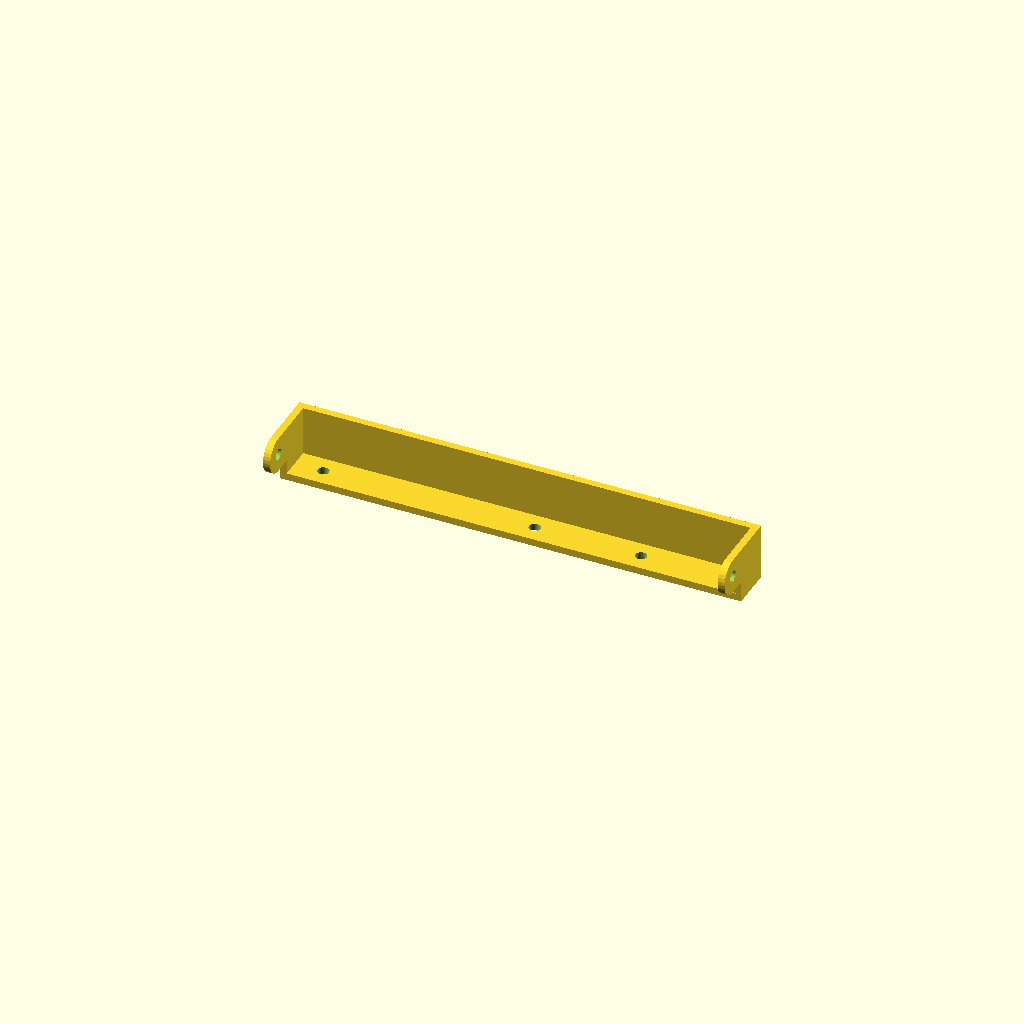
Cell 1: rendered with the file's own defaults.
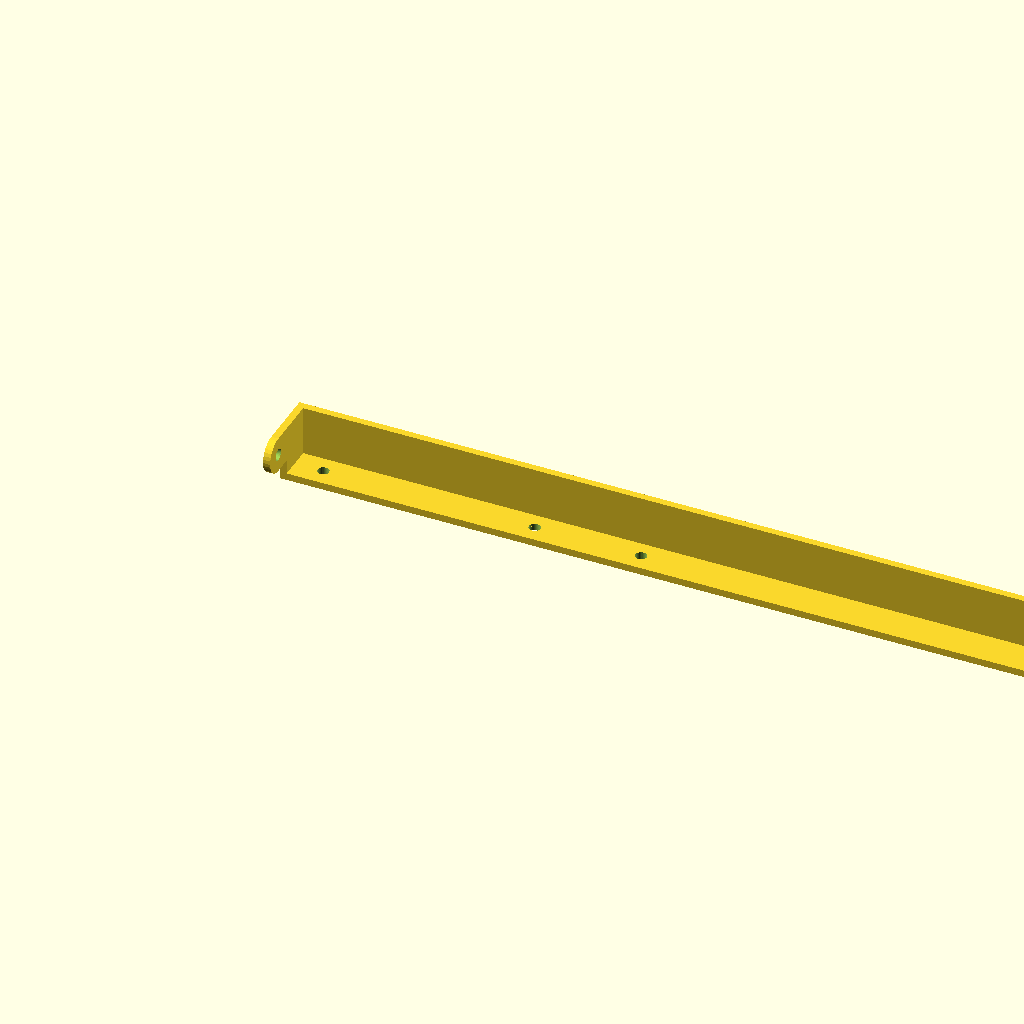
Cell 2: cardSupportDist = 260 (everything else at default).
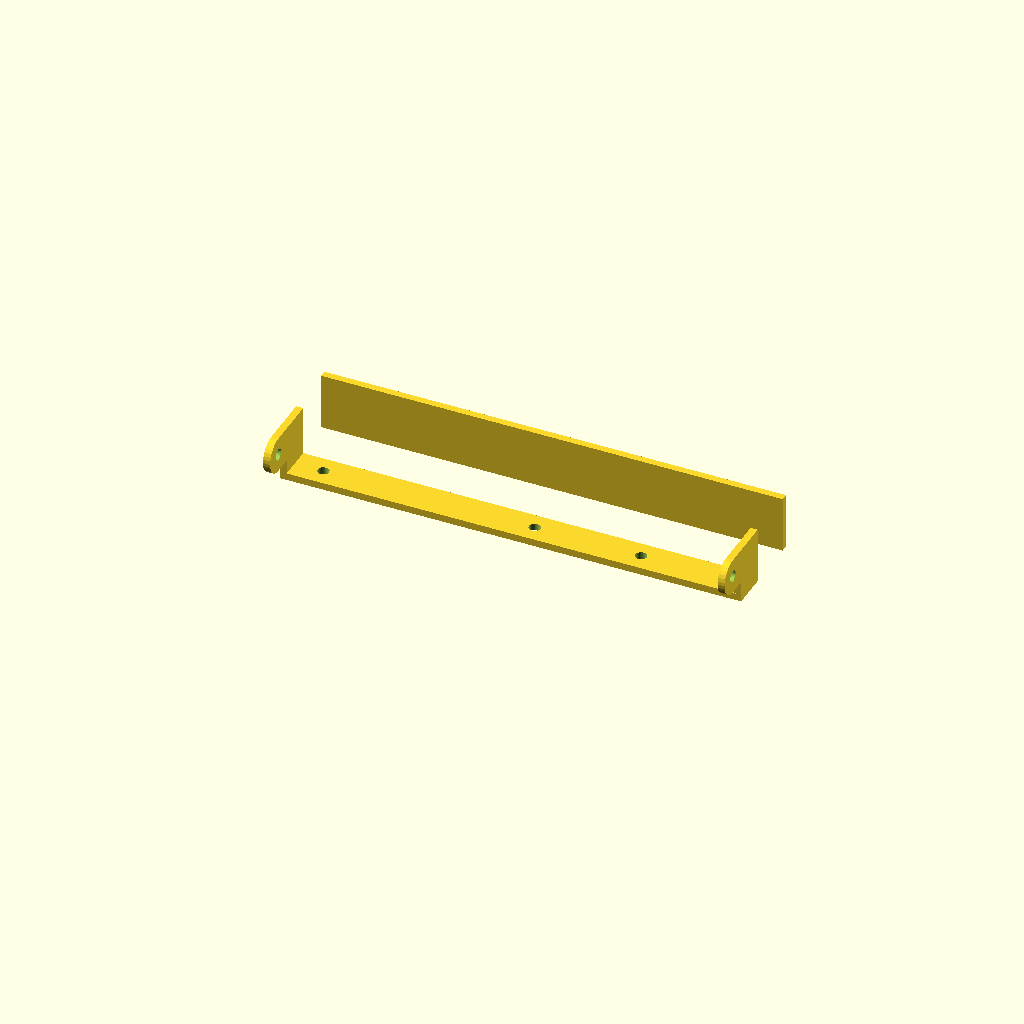
Cell 3: gotekMountOffset = 20 (everything else at default).
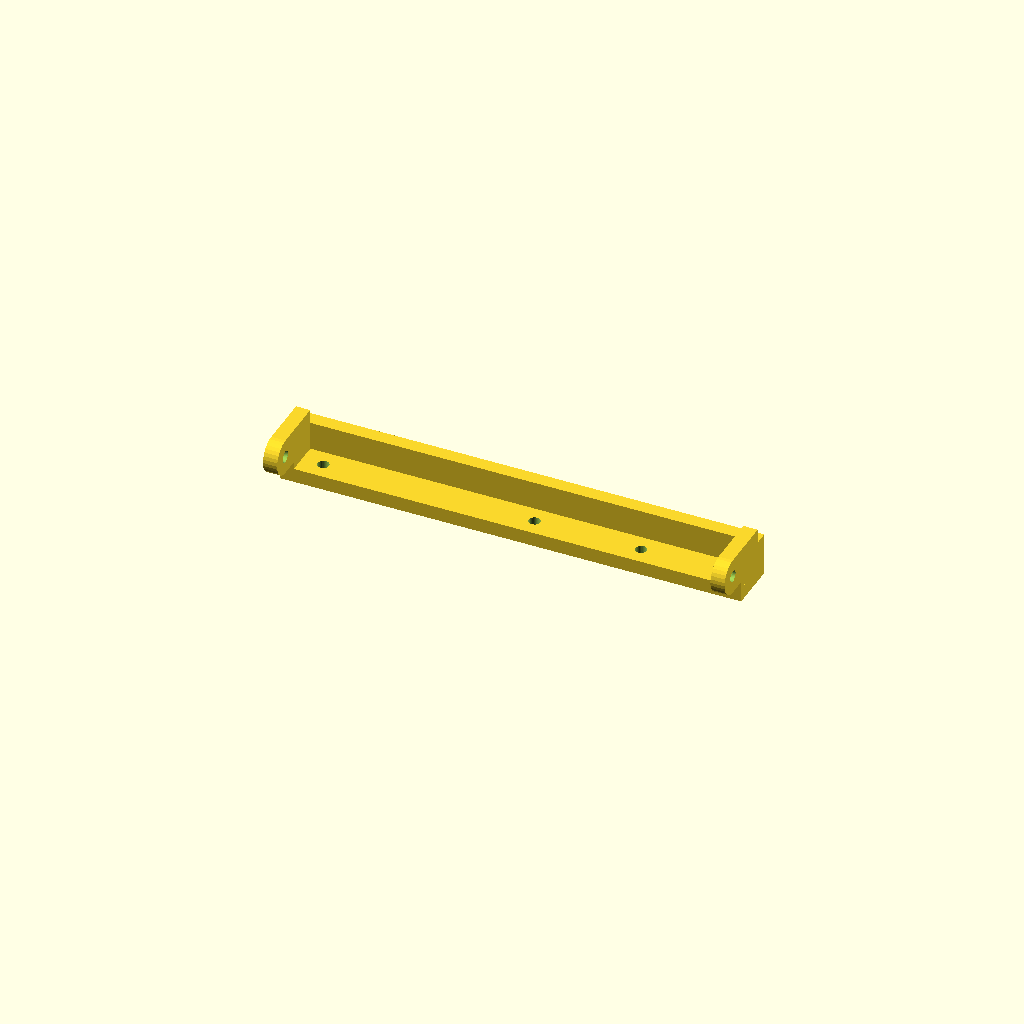
Cell 4: mountThick = 4 (everything else at default).
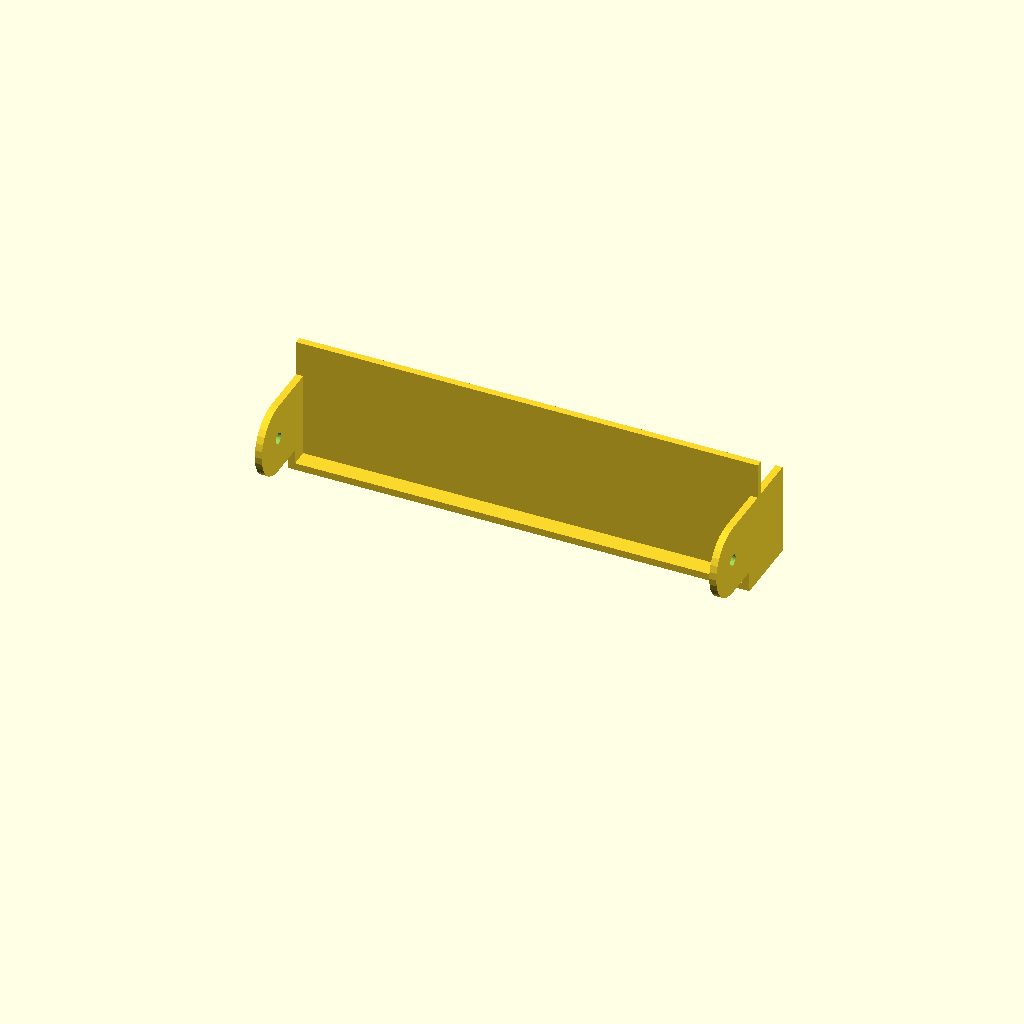
Cell 5: the same model with mountWidth = 20.
All cells are drawn from one camera (rotation 55°, 0°, 25°, orthographic, colour scheme Cornfield), so only the parameter changes between them.
Source of the model, 3d/eurocardgotekmount2.scad:
// euroCardGotekMount2

$fn = 32;

cardSupportDist = 130.0;
gotekMountOffset = 10.0;
holeDiam = 3.2;
mountThick = 2.0;
mountWidth = 10.0;
mountDepth = 122.0;
gotekWidth = 100.0;

module cardSupportMount() {
    difference() {
        union() {
            cylinder(d = mountWidth, h = mountThick);
            translate([-mountWidth/2, 0, 0]) cube([mountWidth, mountWidth * 1.5, mountThick]);
        }
        translate([0, 0, -0.01]) cylinder(d = holeDiam, h = mountThick + 0.02);
    }
    translate([mountWidth/2, mountWidth/2, 0]) cube([4, mountWidth, mountThick]);
}

//mirror([1, 0, 0]) {
    translate([0, 0, mountWidth/2]) {
        rotate([0, 90, 0]) cardSupportMount();
        translate([cardSupportDist - mountThick, 0, 0]) rotate([0, 90, 0]) cardSupportMount();
    }
    gotekMountDepthOffset = 6;
    translate([0, mountWidth/2, -gotekMountDepthOffset]) {
        difference() {
            cube([cardSupportDist, mountWidth, mountThick]);
            translate([10, mountWidth/2, -0.01]) cylinder(d = holeDiam, h = mountThick + 0.02);
            translate([10 + 59.5, mountWidth/2, -0.01]) cylinder(d = holeDiam, h = mountThick + 0.02);
            translate([10 + 89.5, mountWidth/2, -0.01]) cylinder(d = holeDiam, h = mountThick + 0.02);
        }
    }

    translate([0, gotekMountOffset * 1.5, -gotekMountDepthOffset]) {
            cube([cardSupportDist, mountThick, mountWidth * 2 - mountThick*2]);
    }
//}
Customizer parameters (derived from the source; name, type, default, range or options):
cardSupportDist: number, default 130
gotekMountOffset: number, default 10
holeDiam: number, default 3.2
mountThick: number, default 2
mountWidth: number, default 10
mountDepth: number, default 122
gotekWidth: number, default 100
